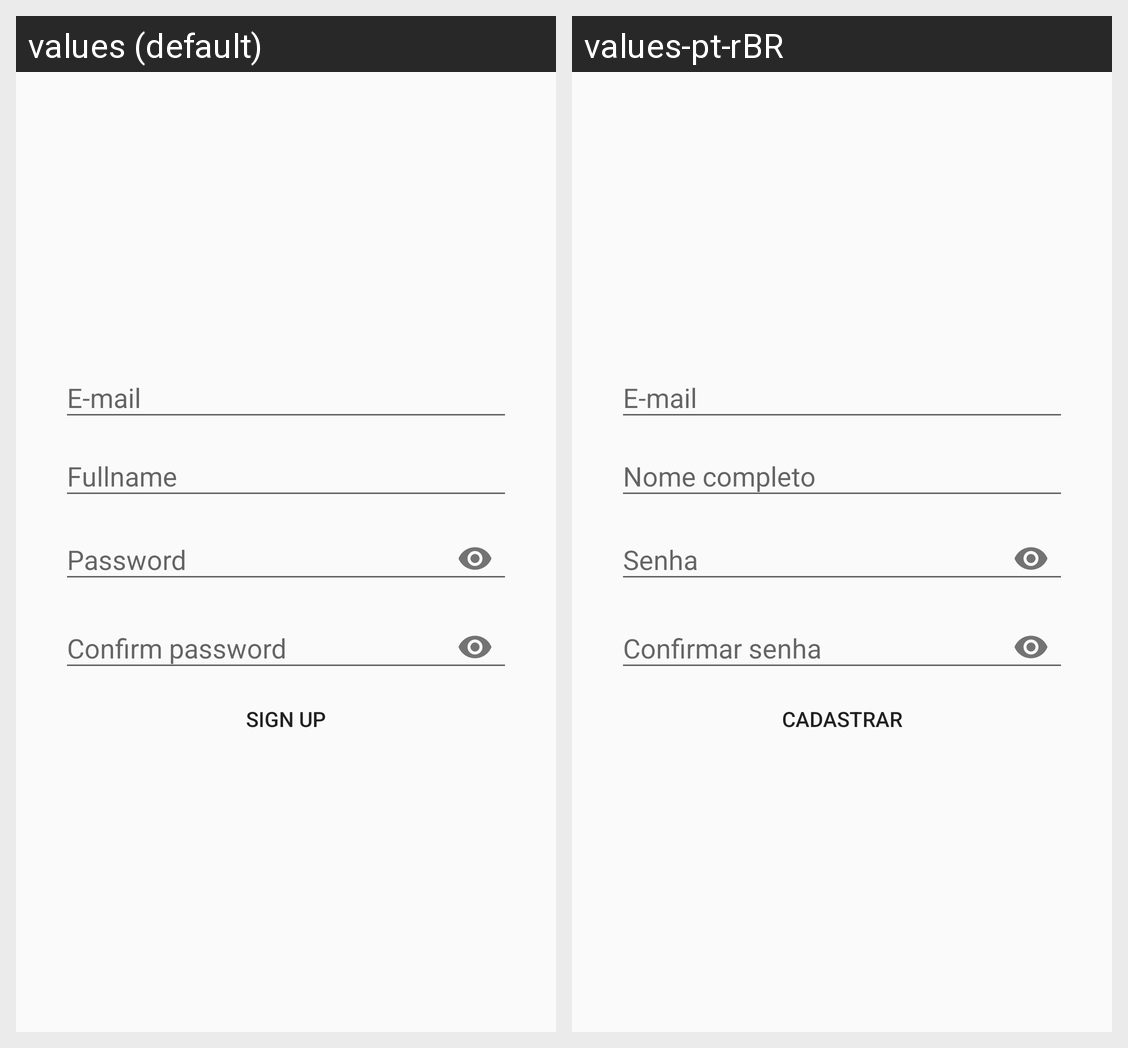

For this localized Android screen grid, give each drawn string resource with its value in every locale shown.
Android screen res/layout/activity_sign_up.xml rendered under 2 locales, left to right: values (default), values-pt-rBR. Device: Nexus 5 (rendered at 1080×1920; each locale shown at half size, 540×960, under a caption strip naming it); theme AppTheme.
Strings drawn on this screen, with the default value and each locale's value (text and hints the layout hard-codes, and strings that could not be matched under every locale, appear in the picture but are not listed):

hint_email
  values: E-mail
  values-pt-rBR: E-mail

hint_name
  values: Fullname
  values-pt-rBR: Nome completo

hint_password
  values: Password
  values-pt-rBR: Senha

hint_confirm_password
  values: Confirm password
  values-pt-rBR: Confirmar senha

button_signup
  values: Sign Up
  values-pt-rBR: Cadastrar
